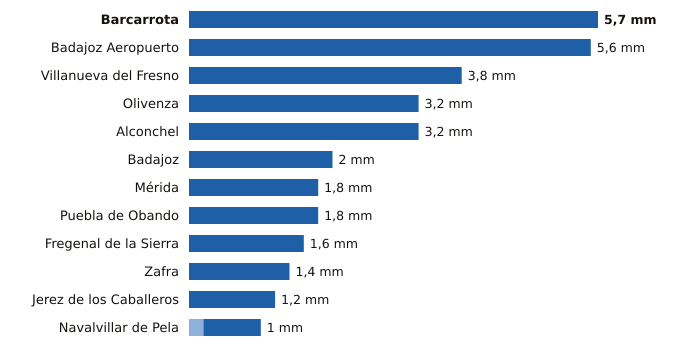

Source data for this figure (header and first rows):
estacion, provincia, indicativo, mm_6_dias_anteriores, mm_hoy, mm_7_dias, horas_de_hoy
Barcarrota, Badajoz, 4492F, 0.0, 5.7, 5.7, 20
Badajoz Aeropuerto, Badajoz, 4452, 0.0, 5.6, 5.6, 20
Villanueva del Fresno, Badajoz, 4497X, 0.0, 3.8, 3.8, 20
Olivenza, Badajoz, 4486X, 0.0, 3.2, 3.2, 20
Alconchel, Badajoz, 4489X, 0.0, 3.2, 3.2, 20
Badajoz, Badajoz, 4478X, 0.0, 2.0, 2.0, 20
Mérida, Badajoz, 4410X, 0.0, 1.8, 1.8, 20
Puebla de Obando, Badajoz, 4468X, 0.0, 1.8, 1.8, 20
Fregenal de la Sierra, Badajoz, 4520X, 0.0, 1.6, 1.6, 20
Zafra, Badajoz, 4427X, 0.0, 1.4, 1.4, 20
Jerez de los Caballeros, Badajoz, 4511C, 0.0, 1.2, 1.2, 20
Navalvillar de Pela, Badajoz, 4340, 0.2, 0.8, 1.0, 20
